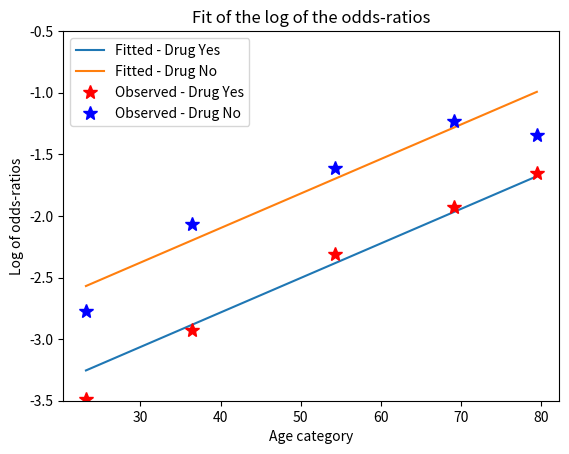

Write Python code to recreate this figure.
import numpy as np
import scipy.optimize as opt
import matplotlib.pyplot as plt
from scipy.stats import chi2

# Drug data
zi = np.array([
    [1, 0, 1, 0, 1, 0, 0, 0, 0, 21],
    [1, 0, 1, 0, 0, 1, 0, 0, 0, 32],
    [1, 0, 1, 0, 0, 0, 1, 0, 0, 70],
    [1, 0, 1, 0, 0, 0, 0, 1, 0, 43],
    [1, 0, 1, 0, 0, 0, 0, 0, 1, 19],
    [1, 0, 0, 1, 1, 0, 0, 0, 0, 683],
    [1, 0, 0, 1, 0, 1, 0, 0, 0, 596],
    [1, 0, 0, 1, 0, 0, 1, 0, 0, 705],
    [1, 0, 0, 1, 0, 0, 0, 1, 0, 295],
    [1, 0, 0, 1, 0, 0, 0, 0, 1, 99],
    [0, 1, 1, 0, 1, 0, 0, 0, 0, 46],
    [0, 1, 1, 0, 0, 1, 0, 0, 0, 89],
    [0, 1, 1, 0, 0, 0, 1, 0, 0, 169],
    [0, 1, 1, 0, 0, 0, 0, 1, 0, 98],
    [0, 1, 1, 0, 0, 0, 0, 0, 1, 51],
    [0, 1, 0, 1, 1, 0, 0, 0, 0, 738],
    [0, 1, 0, 1, 0, 1, 0, 0, 0, 700],
    [0, 1, 0, 1, 0, 0, 1, 0, 0, 847],
    [0, 1, 0, 1, 0, 0, 0, 1, 0, 336],
    [0, 1, 0, 1, 0, 0, 0, 0, 1, 196]
])

y = zi[:, 9]

I, J, K = 2, 2, 5
average = np.array([[23.2], [36.5], [54.3], [69.2], [79.5], [23.2], [36.5], [54.3], [69.2], [79.5]])
X = np.array([
    [1, 1],
    [1, 1],
    [1, 1],
    [1, 1],
    [1, 1],
    [1, -1],
    [1, -1],
    [1, -1],
    [1, -1],
    [1, -1]
])

X1 = np.hstack((X, average))

n1jk = y[zi[:, 2] == 1]
n2jk = y[zi[:, 2] == 0]

b0 = np.zeros(X1.shape[1])

def ff(b0):
    p1 = np.exp(X1 @ b0) / (1 + np.exp(X1 @ b0))
    p2 = 1 - p1
    return -np.sum(n1jk * np.log(p1) + n2jk * np.log(p2))

b = opt.minimize(ff, b0).x

p1 = np.exp(X1 @ b) / (1 + np.exp(X1 @ b))
p2 = 1 - p1
nfit = np.hstack(((n1jk + n2jk) * p1, (n1jk + n2jk) * p2))
nobs = np.concatenate((n1jk, n2jk))

e = np.log(nobs) - np.log(nfit)

df = X1.shape[0] - X1.shape[1]
G2 = 2 * np.sum(nobs * e)
pvalG2 = 1 - chi2.cdf(G2, df)

chi2 = np.sum(((nobs - nfit) ** 2) / nfit)

print("Degree of freedom:", df)
print("G2:", G2)
print("p-value G2:", pvalG2)
print("Chi-square:", chi2)

# Plotting code
oddratfit = np.log(p1 / p2)
oddrat = np.log(n1jk / n2jk)

plt.plot(X1[:K, -1], oddratfit[:K], label="Fitted - Drug Yes")
plt.plot(X1[K:2 * K, -1], oddratfit[K:2 * K], label="Fitted - Drug No")
plt.plot(X1[:K, -1], oddrat[:K], 'r*', markersize=10, label="Observed - Drug Yes")
plt.plot(X1[K:2 * K, -1], oddrat[K:2 * K], 'b*', markersize=10, label="Observed - Drug No")
plt.xlabel("Age category")
plt.ylabel("Log of odds-ratios")
plt.ylim(-3.5, -0.5)
plt.title("Fit of the log of the odds-ratios")
plt.legend()
plt.show()

